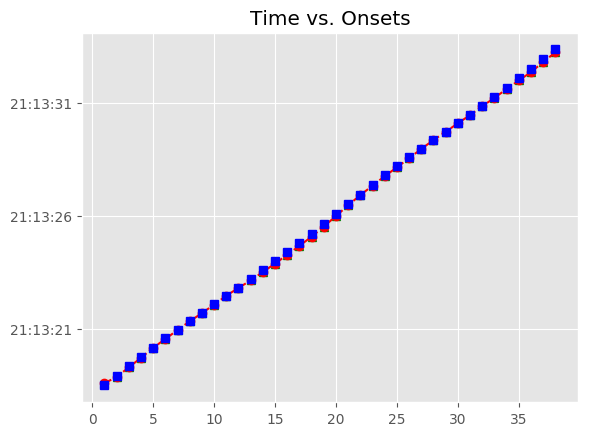

Values plotted in this chart, from the file beside it:
, Asynchrony, Tap Onset, Test, True Onset, User ID, IOI, Max, Min, Sanitized Tap Onset, Sanitized Asynchrony, Sanitized Mean Asynchrony, Sanitized Std Dev Asynchrony, Mean Asynchrony, Std Dev Asynchrony, Missed Taps, Phase Correction Response
1, 100.5, 2018-07-20 21:13:18.613406, H2a3, 2018-07-20 21:13:18.512873, 128, 431.8, 2018-07-20 21:13:18.728796, 2018-07-20 21:13:18.297001, 2018-07-20 21:13:18.613406, 100.5, -49.63, 49.71, -49.63, 49.71, 0, -157.6
2, -57.08, 2018-07-20 21:13:18.887641, H2a3, 2018-07-20 21:13:18.944720, 128, 431.6, 2018-07-20 21:13:19.160540, 2018-07-20 21:13:18.728796, 2018-07-20 21:13:18.887641, -57.08, -49.63, 49.71, -49.63, 49.71, 0, -5.885
3, -62.96, 2018-07-20 21:13:19.313395, H2a3, 2018-07-20 21:13:19.376359, 128, 415.9, 2018-07-20 21:13:19.584323, 2018-07-20 21:13:19.160540, 2018-07-20 21:13:19.313395, -62.96, -49.63, 49.71, -49.63, 49.71, 0, 5.818
4, -57.15, 2018-07-20 21:13:19.735142, H2a3, 2018-07-20 21:13:19.792288, 128, 399.9, 2018-07-20 21:13:19.992246, 2018-07-20 21:13:19.584323, 2018-07-20 21:13:19.735142, -57.15, -49.63, 49.71, -49.63, 49.71, 0, 46.24
5, -10.91, 2018-07-20 21:13:20.181294, H2a3, 2018-07-20 21:13:20.192203, 128, 399.6, 2018-07-20 21:13:20.391986, 2018-07-20 21:13:19.992246, 2018-07-20 21:13:20.181294, -10.91, -49.63, 49.71, -49.63, 49.71, 0, -14.87
6, -25.77, 2018-07-20 21:13:20.565994, H2a3, 2018-07-20 21:13:20.591769, 128, 384, 2018-07-20 21:13:20.783787, 2018-07-20 21:13:20.391986, 2018-07-20 21:13:20.565994, -25.77, -49.63, 49.71, -49.63, 49.71, 0, 17.38
7, -8.396, 2018-07-20 21:13:20.967408, H2a3, 2018-07-20 21:13:20.975804, 128, 384, 2018-07-20 21:13:21.167810, 2018-07-20 21:13:20.783787, 2018-07-20 21:13:20.967408, -8.396, -49.63, 49.71, -49.63, 49.71, 0, -3.22
8, -11.62, 2018-07-20 21:13:21.348199, H2a3, 2018-07-20 21:13:21.359815, 128, 367.8, 2018-07-20 21:13:21.543692, 2018-07-20 21:13:21.167810, 2018-07-20 21:13:21.348199, -11.62, -49.63, 49.71, -49.63, 49.71, 0, -3.414
9, -15.03, 2018-07-20 21:13:21.712540, H2a3, 2018-07-20 21:13:21.727570, 128, 367.9, 2018-07-20 21:13:21.911529, 2018-07-20 21:13:21.543692, 2018-07-20 21:13:21.712540, -15.03, -49.63, 49.71, -49.63, 49.71, 0, 4.46
10, -10.57, 2018-07-20 21:13:22.084919, H2a3, 2018-07-20 21:13:22.095489, 128, 367.7, 2018-07-20 21:13:22.279328, 2018-07-20 21:13:21.911529, 2018-07-20 21:13:22.084919, -10.57, -49.63, 49.71, -49.63, 49.71, 0, 29.58
11, 19.01, 2018-07-20 21:13:22.482181, H2a3, 2018-07-20 21:13:22.463167, 128, 367.7, 2018-07-20 21:13:22.647024, 2018-07-20 21:13:22.279328, 2018-07-20 21:13:22.482181, 19.01, -49.63, 49.71, -49.63, 49.71, 0, -23.92
12, -4.903, 2018-07-20 21:13:22.825978, H2a3, 2018-07-20 21:13:22.830881, 128, 383.9, 2018-07-20 21:13:23.022854, 2018-07-20 21:13:22.647024, 2018-07-20 21:13:22.825978, -4.903, -49.63, 49.71, -49.63, 49.71, 0, -52.25
13, -57.15, 2018-07-20 21:13:23.157673, H2a3, 2018-07-20 21:13:23.214827, 128, 383.8, 2018-07-20 21:13:23.406707, 2018-07-20 21:13:23.022854, 2018-07-20 21:13:23.157673, -57.15, -49.63, 49.71, -49.63, 49.71, 0, -11.15
14, -68.31, 2018-07-20 21:13:23.530280, H2a3, 2018-07-20 21:13:23.598586, 128, 400, 2018-07-20 21:13:23.798572, 2018-07-20 21:13:23.406707, 2018-07-20 21:13:23.530280, -68.31, -49.63, 49.71, -49.63, 49.71, 0, -31.51
15, -99.81, 2018-07-20 21:13:23.898744, H2a3, 2018-07-20 21:13:23.998557, 128, 400, 2018-07-20 21:13:24.198557, 2018-07-20 21:13:23.798572, 2018-07-20 21:13:23.898744, -99.81, -49.63, 49.71, -49.63, 49.71, 0, -6.992
16, -106.8, 2018-07-20 21:13:24.291751, H2a3, 2018-07-20 21:13:24.398556, 128, 415.9, 2018-07-20 21:13:24.606495, 2018-07-20 21:13:24.198557, 2018-07-20 21:13:24.291751, -106.8, -49.63, 49.71, -49.63, 49.71, 0, -18.73
17, -125.5, 2018-07-20 21:13:24.688897, H2a3, 2018-07-20 21:13:24.814433, 128, 415.7, 2018-07-20 21:13:25.022280, 2018-07-20 21:13:24.606495, 2018-07-20 21:13:24.688897, -125.5, -49.63, 49.71, -49.63, 49.71, 0, -14.73
18, -140.3, 2018-07-20 21:13:25.089860, H2a3, 2018-07-20 21:13:25.230127, 128, 415.9, 2018-07-20 21:13:25.438071, 2018-07-20 21:13:25.022280, 2018-07-20 21:13:25.089860, -140.3, -49.63, 49.71, -49.63, 49.71, 0, 34.6
19, -105.7, 2018-07-20 21:13:25.540345, H2a3, 2018-07-20 21:13:25.646015, 128, 447.7, 2018-07-20 21:13:25.869884, 2018-07-20 21:13:25.438071, 2018-07-20 21:13:25.540345, -105.7, -49.63, 49.71, -49.63, 49.71, 0, 14.7
20, -90.97, 2018-07-20 21:13:26.002779, H2a3, 2018-07-20 21:13:26.093753, 128, 431.8, 2018-07-20 21:13:26.309656, 2018-07-20 21:13:25.869884, 2018-07-20 21:13:26.002779, -90.97, -49.63, 49.71, -49.63, 49.71, 0, 47.5
21, -43.47, 2018-07-20 21:13:26.482088, H2a3, 2018-07-20 21:13:26.525559, 128, 431.7, 2018-07-20 21:13:26.741402, 2018-07-20 21:13:26.309656, 2018-07-20 21:13:26.482088, -43.47, -49.63, 49.71, -49.63, 49.71, 0, 18.68
22, -24.79, 2018-07-20 21:13:26.932452, H2a3, 2018-07-20 21:13:26.957244, 128, 432, 2018-07-20 21:13:27.173236, 2018-07-20 21:13:26.741402, 2018-07-20 21:13:26.932452, -24.79, -49.63, 49.71, -49.63, 49.71, 0, -18.52
23, -43.31, 2018-07-20 21:13:27.345917, H2a3, 2018-07-20 21:13:27.389228, 128, 415.9, 2018-07-20 21:13:27.597186, 2018-07-20 21:13:27.173236, 2018-07-20 21:13:27.345917, -43.31, -49.63, 49.71, -49.63, 49.71, 0, 5.788
24, -37.52, 2018-07-20 21:13:27.767620, H2a3, 2018-07-20 21:13:27.805143, 128, 399.8, 2018-07-20 21:13:28.005036, 2018-07-20 21:13:27.597186, 2018-07-20 21:13:27.767620, -37.52, -49.63, 49.71, -49.63, 49.71, 0, -10.77
25, -48.3, 2018-07-20 21:13:28.156633, H2a3, 2018-07-20 21:13:28.204930, 128, 399.8, 2018-07-20 21:13:28.404837, 2018-07-20 21:13:28.005036, 2018-07-20 21:13:28.156633, -48.3, -49.63, 49.71, -49.63, 49.71, 0, 5.566
26, -42.73, 2018-07-20 21:13:28.562013, H2a3, 2018-07-20 21:13:28.604744, 128, 384, 2018-07-20 21:13:28.796767, 2018-07-20 21:13:28.404837, 2018-07-20 21:13:28.562013, -42.73, -49.63, 49.71, -49.63, 49.71, 0, 25.11
27, -17.62, 2018-07-20 21:13:28.971171, H2a3, 2018-07-20 21:13:28.988789, 128, 383.7, 2018-07-20 21:13:29.180632, 2018-07-20 21:13:28.796767, 2018-07-20 21:13:28.971171, -17.62, -49.63, 49.71, -49.63, 49.71, 0, 9.346
28, -8.272, 2018-07-20 21:13:29.364203, H2a3, 2018-07-20 21:13:29.372475, 128, 367.9, 2018-07-20 21:13:29.556441, 2018-07-20 21:13:29.180632, 2018-07-20 21:13:29.364203, -8.272, -49.63, 49.71, -49.63, 49.71, 0, -7.704
29, -15.98, 2018-07-20 21:13:29.724431, H2a3, 2018-07-20 21:13:29.740407, 128, 383.8, 2018-07-20 21:13:29.932322, 2018-07-20 21:13:29.556441, 2018-07-20 21:13:29.724431, -15.98, -49.63, 49.71, -49.63, 49.71, 0, 1.043
30, -14.93, 2018-07-20 21:13:30.109304, H2a3, 2018-07-20 21:13:30.124237, 128, 367.7, 2018-07-20 21:13:30.308105, 2018-07-20 21:13:29.932322, 2018-07-20 21:13:30.109304, -14.93, -49.63, 49.71, -49.63, 49.71, 0, -11.44
31, -26.37, 2018-07-20 21:13:30.465601, H2a3, 2018-07-20 21:13:30.491972, 128, 399.9, 2018-07-20 21:13:30.691935, 2018-07-20 21:13:30.308105, 2018-07-20 21:13:30.465601, -26.37, -49.63, 49.71, -49.63, 49.71, 0, -6.878
32, -33.25, 2018-07-20 21:13:30.858648, H2a3, 2018-07-20 21:13:30.891897, 128, 383.8, 2018-07-20 21:13:31.083789, 2018-07-20 21:13:30.691935, 2018-07-20 21:13:30.858648, -33.25, -49.63, 49.71, -49.63, 49.71, 0, -11.53
33, -44.78, 2018-07-20 21:13:31.230901, H2a3, 2018-07-20 21:13:31.275680, 128, 399.8, 2018-07-20 21:13:31.475589, 2018-07-20 21:13:31.083789, 2018-07-20 21:13:31.230901, -44.78, -49.63, 49.71, -49.63, 49.71, 0, -14.93
34, -59.71, 2018-07-20 21:13:31.615786, H2a3, 2018-07-20 21:13:31.675498, 128, 415.9, 2018-07-20 21:13:31.883462, 2018-07-20 21:13:31.475589, 2018-07-20 21:13:31.615786, -59.71, -49.63, 49.71, -49.63, 49.71, 0, -31.06
35, -90.77, 2018-07-20 21:13:32.000657, H2a3, 2018-07-20 21:13:32.091426, 128, 415.8, 2018-07-20 21:13:32.299320, 2018-07-20 21:13:31.883462, 2018-07-20 21:13:32.000657, -90.77, -49.63, 49.71, -49.63, 49.71, 0, -51.17
36, -141.9, 2018-07-20 21:13:32.365270, H2a3, 2018-07-20 21:13:32.507214, 128, 431.7, 2018-07-20 21:13:32.723078, 2018-07-20 21:13:32.299320, 2018-07-20 21:13:32.365270, -141.9, -49.63, 49.71, -49.63, 49.71, 0, 18.55
37, -123.4, 2018-07-20 21:13:32.815548, H2a3, 2018-07-20 21:13:32.938942, 128, 431.8, 2018-07-20 21:13:33.154841, 2018-07-20 21:13:32.723078, 2018-07-20 21:13:32.815548, -123.4, -49.63, 49.71, -49.63, 49.71, 0, -5.994
38, -129.4, 2018-07-20 21:13:33.241353, H2a3, 2018-07-20 21:13:33.370741, 128, 447.7, 2018-07-20 21:13:33.594573, 2018-07-20 21:13:33.154841, 2018-07-20 21:13:33.241353, -129.4, -49.63, 49.71, -49.63, 49.71, 0, 
